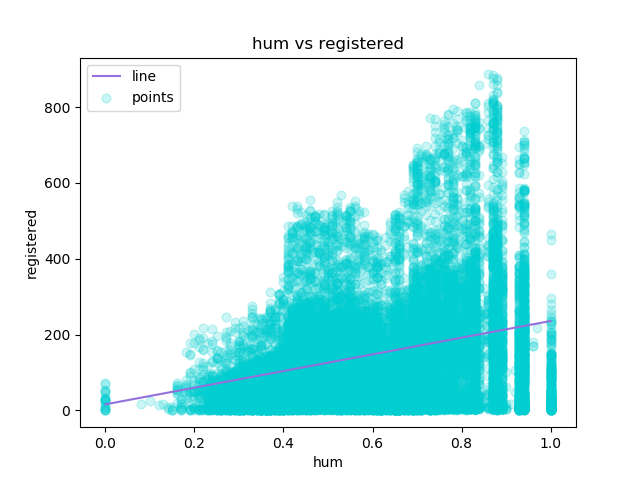

The file beside this chart, header and first rows:
hum, registered, Predicted Y
0.0, 13, 15.97
0.0, 32, 15.97
0.0, 27, 15.97
0.0, 10, 15.97
0.0, 1, 15.97
0.0, 1, 15.97
0.0, 0, 15.97
0.0, 2, 15.97
0.0, 7, 15.97
0.0, 6, 15.97
0.0, 24, 15.97
0.0, 30, 15.97
0.0, 55, 15.97
0.0, 47, 15.97
0.0, 71, 15.97
0.0, 70, 15.97
0.0, 52, 15.97
0.0, 52, 15.97
0.0, 26, 15.97
0.0, 31, 15.97
0.0, 25, 15.97
0.0, 31, 15.97
0.08, 17, 33.55
0.1, 24, 37.94
0.12, 13, 42.34
0.13, 16, 44.54
0.14, 8, 46.73
0.14, 4, 46.73
0.15, 1, 48.93
0.15, 2, 48.93
0.15, 1, 48.93
0.15, 8, 48.93
0.16, 19, 51.13
0.16, 46, 51.13
0.16, 54, 51.13
0.16, 73, 51.13
0.16, 64, 51.13
0.16, 55, 51.13
0.16, 55, 51.13
0.16, 67, 51.13
0.16, 58, 51.13
0.16, 43, 51.13
0.17, 29, 53.32
0.17, 17, 53.32
0.17, 20, 53.32
0.17, 9, 53.32
0.17, 8, 53.32
0.17, 5, 53.32
0.17, 2, 53.32
0.17, 1, 53.32
0.17, 3, 53.32
0.17, 30, 53.32
0.18, 63, 55.52
0.18, 153, 55.52
0.18, 81, 55.52
0.18, 33, 55.52
0.18, 41, 55.52
0.18, 48, 55.52
0.18, 53, 55.52
0.18, 66, 55.52
... 17,319 more rows
